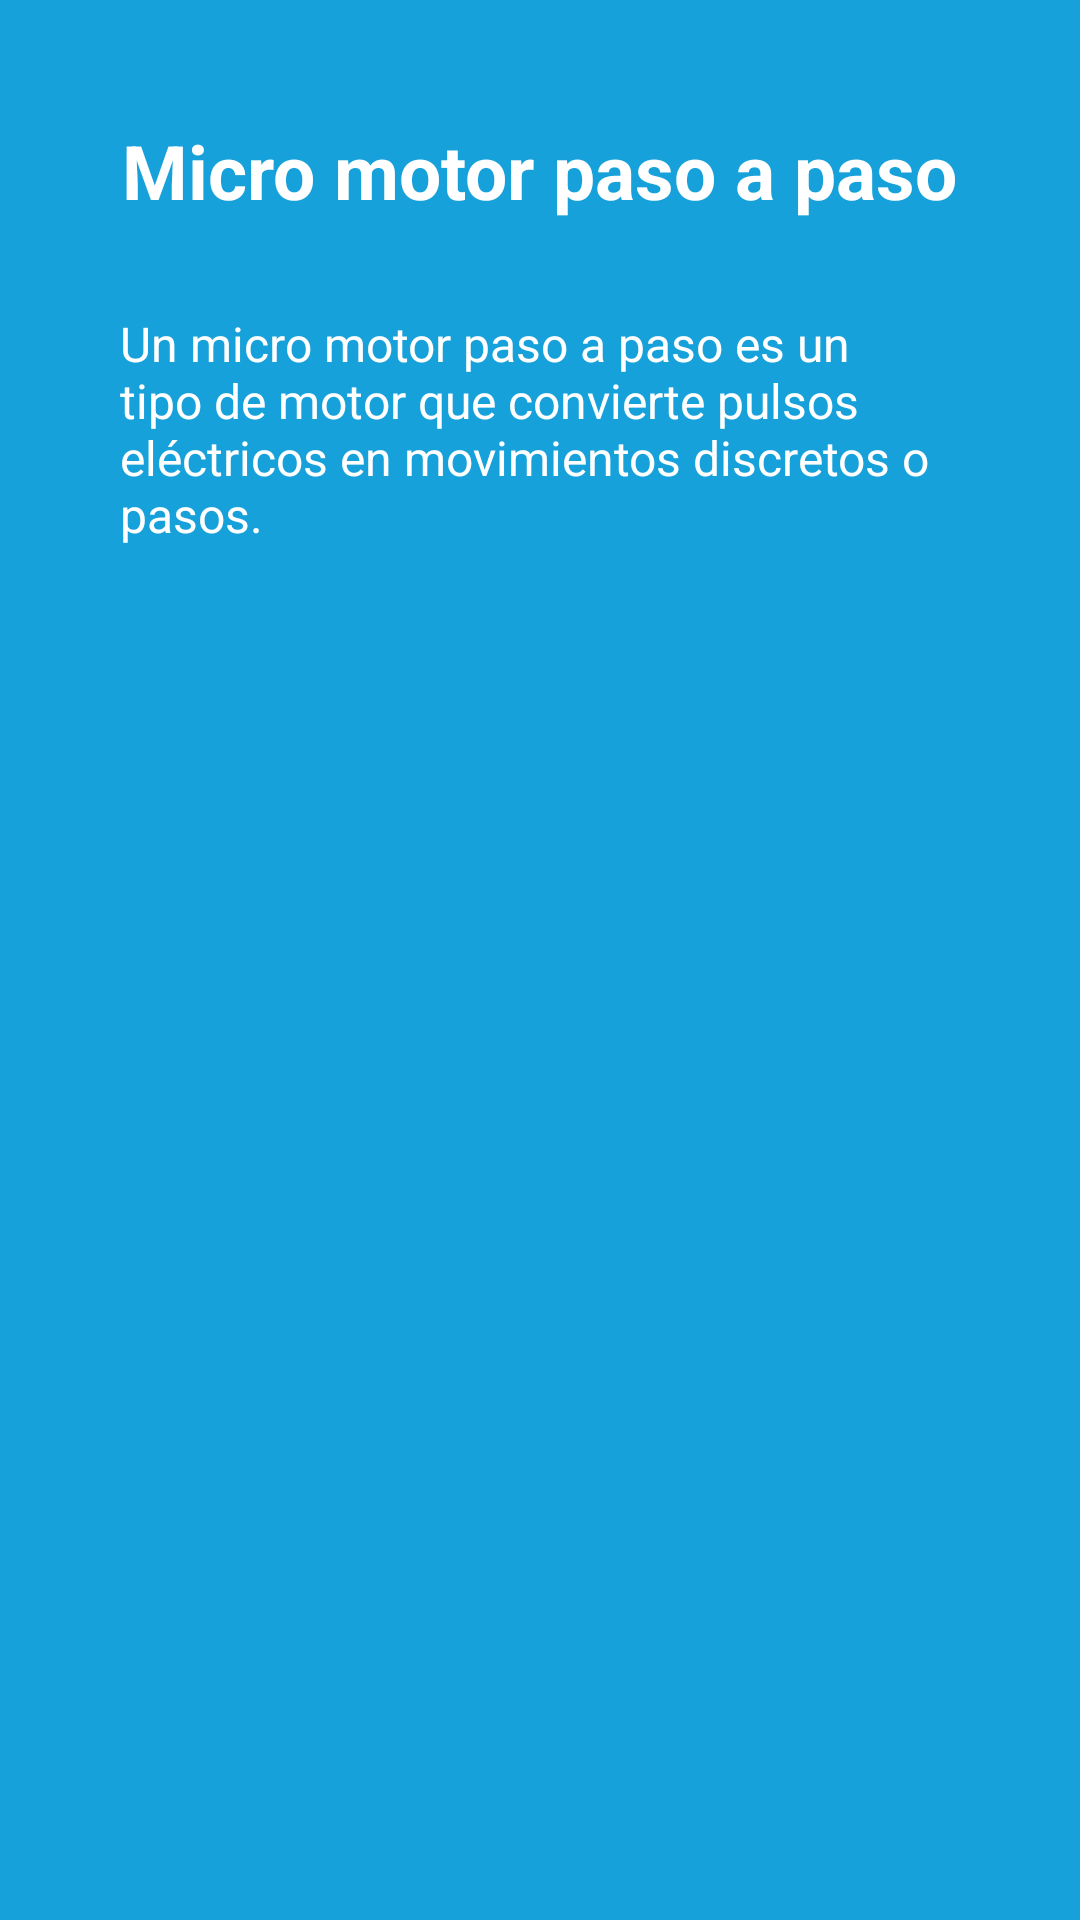

Layout XML and referenced resources for this Android screen:
<!-- AndroidManifest.xml: application theme Theme.UtcBot -->
<!-- res/layout/motor_paso.xml -->
<?xml version="1.0" encoding="utf-8"?>
<androidx.constraintlayout.widget.ConstraintLayout xmlns:android="http://schemas.android.com/apk/res/android"
    xmlns:app="http://schemas.android.com/apk/res-auto"
    xmlns:tools="http://schemas.android.com/tools"
    android:layout_width="match_parent"
    android:layout_height="match_parent"
    android:background="#16A1DA">

    <TextView
        android:id="@+id/textView4"
        android:layout_width="wrap_content"
        android:layout_height="wrap_content"
        android:layout_marginTop="40dp"
        android:text="Micro motor paso a paso"
        android:textColor="#FFFFFF"
        android:textSize="25sp"
        android:textStyle="bold"
        app:layout_constraintEnd_toEndOf="parent"
        app:layout_constraintHorizontal_bias="0.499"
        app:layout_constraintStart_toStartOf="parent"
        app:layout_constraintTop_toTopOf="parent" />

    <TextView
        android:id="@+id/textView5"
        android:layout_width="wrap_content"
        android:layout_height="wrap_content"
        android:layout_marginTop="30dp"
        android:layout_marginBottom="30dp"
        android:paddingStart="40dp"
        android:paddingEnd="40dp"
        android:text="Un micro motor paso a paso es un tipo de motor que convierte pulsos eléctricos en movimientos discretos o pasos."
        android:textColor="#FFFFFF"
        android:textSize="16sp"
        app:layout_constraintBottom_toBottomOf="parent"
        app:layout_constraintEnd_toEndOf="parent"
        app:layout_constraintHorizontal_bias="1.0"
        app:layout_constraintStart_toStartOf="parent"
        app:layout_constraintTop_toBottomOf="@+id/textView4"
        app:layout_constraintVertical_bias="0.0" />

    <ImageView
        android:id="@+id/sonido_elemento"
        android:layout_width="40dp"
        android:layout_height="30dp"
        android:layout_marginStart="5dp"
        android:layout_marginTop="14dp"
        android:scaleType="centerInside"
        android:src="@drawable/sonido"
        app:layout_constraintEnd_toEndOf="parent"
        app:layout_constraintHorizontal_bias="0.015"
        app:layout_constraintStart_toStartOf="parent"
        app:layout_constraintTop_toTopOf="parent" />

</androidx.constraintlayout.widget.ConstraintLayout>
<!-- resources referenced by this layout -->
<resources>
  <style name="Theme.UtcBot" parent="Base.Theme.UtcBot" />
  <style name="Base.Theme.UtcBot" parent="Theme.AppCompat.Light.NoActionBar">
          
          
      </style>
</resources>
